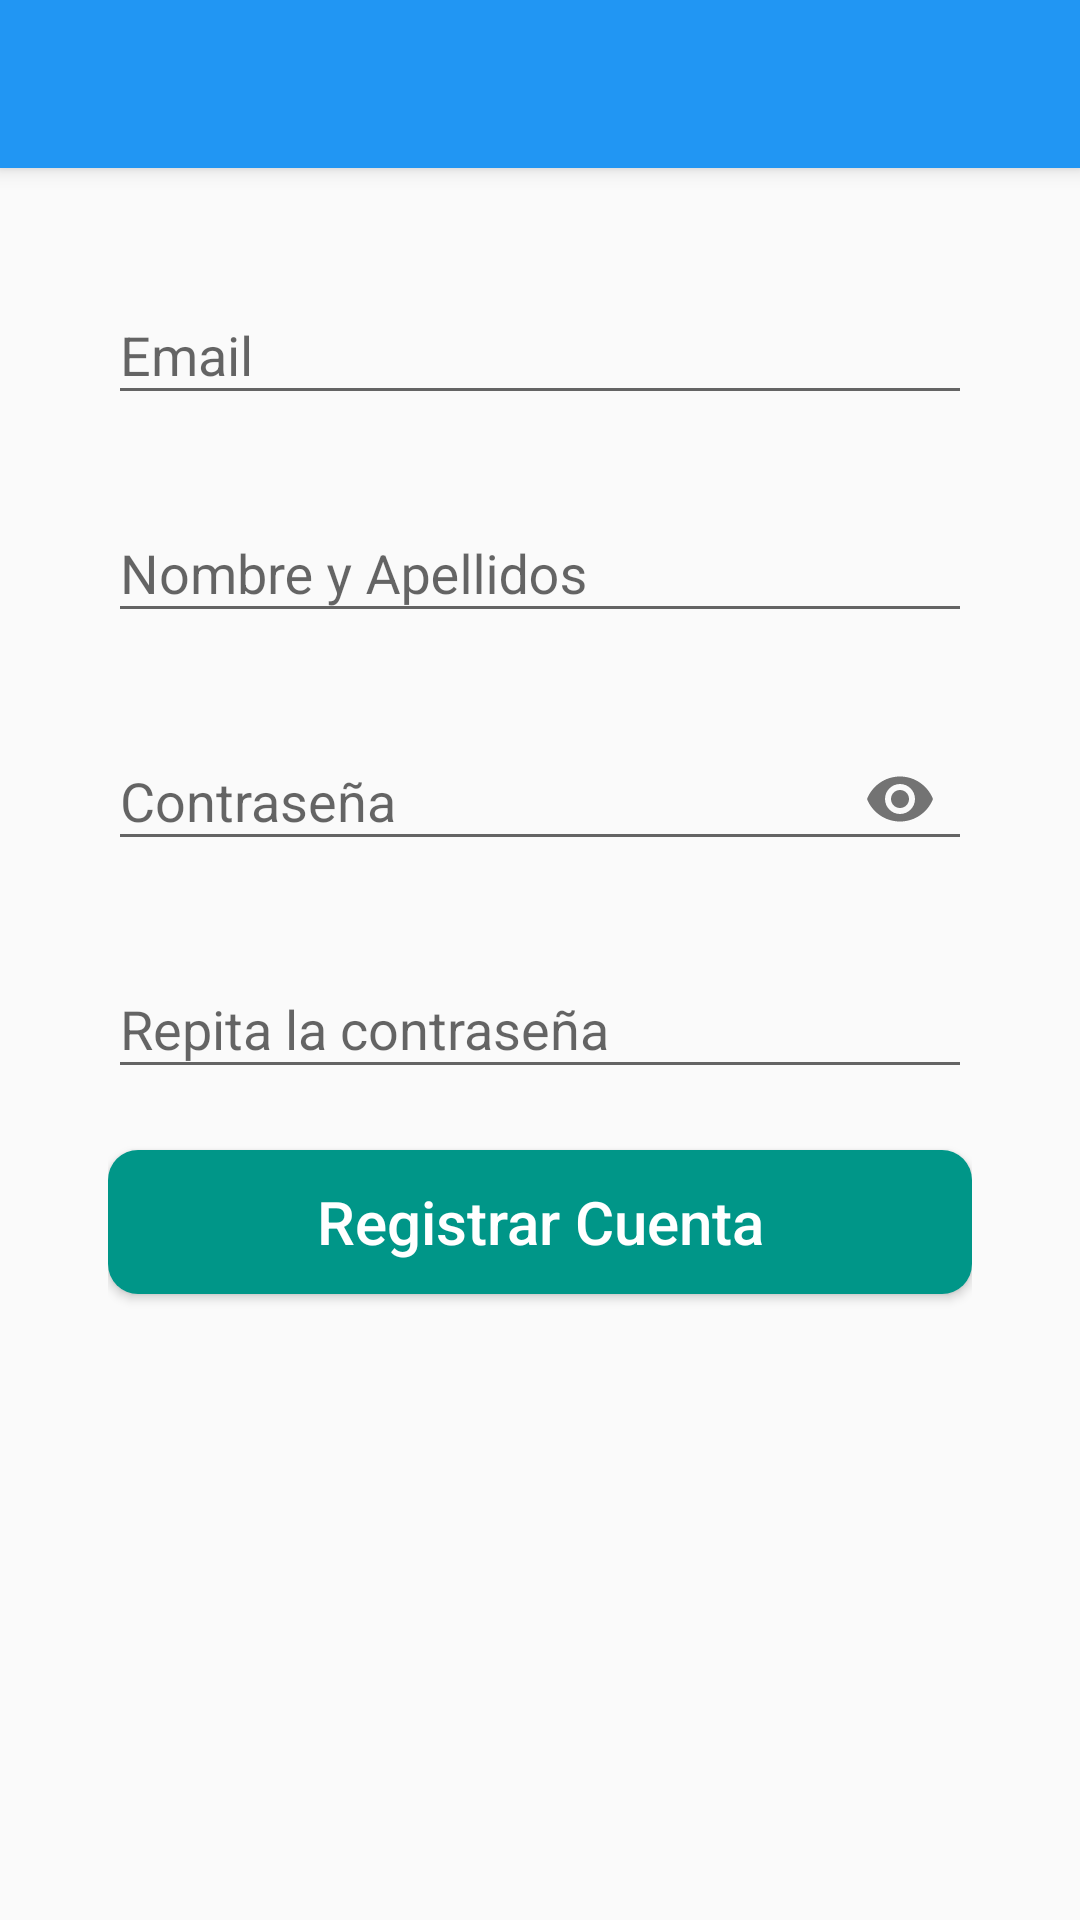

The Android layout XML behind this screen, and the referenced resources:
<!-- AndroidManifest.xml: application theme AppTheme -->
<!-- res/layout/activity_register.xml -->
<?xml version="1.0" encoding="utf-8"?>
<LinearLayout xmlns:android="http://schemas.android.com/apk/res/android"
    xmlns:app="http://schemas.android.com/apk/res-auto"
    xmlns:tools="http://schemas.android.com/tools"
    android:layout_width="match_parent"
    android:layout_height="match_parent"
    android:orientation="vertical"
    tools:context=".ui.register.RegisterActivity">

    
    <include
        android:id="@+id/toolbar"
        layout="@layout/toolbar" />

    <LinearLayout
        android:layout_width="match_parent"
        android:layout_height="match_parent"
        android:orientation="vertical"
        android:paddingEnd="36dp"
        android:paddingStart="36dp">

        <android.support.design.widget.TextInputLayout
            android:id="@+id/et_reg_email"
            android:layout_width="match_parent"
            android:layout_height="wrap_content"
            android:layout_marginTop="30dp"
            app:errorEnabled="true">

            <android.support.design.widget.TextInputEditText
                android:layout_width="match_parent"
                android:layout_height="wrap_content"
                android:hint="@string/et_email"
                android:inputType="textEmailAddress"
                android:textSize="18sp" />

        </android.support.design.widget.TextInputLayout>

        <android.support.design.widget.TextInputLayout
            android:id="@+id/et_reg_name"
            android:layout_width="match_parent"
            android:layout_height="wrap_content"
            app:errorEnabled="true">

            <android.support.design.widget.TextInputEditText
                android:layout_width="match_parent"
                android:layout_height="wrap_content"
                android:hint="@string/et_name"
                android:inputType="textPersonName"
                android:textSize="18sp" />

        </android.support.design.widget.TextInputLayout>

        <android.support.design.widget.TextInputLayout
            android:id="@+id/et_reg_password"
            android:layout_width="match_parent"
            android:layout_height="wrap_content"
            app:passwordToggleEnabled="true"
            app:errorEnabled="true">

        <android.support.design.widget.TextInputEditText
            android:layout_width="match_parent"
            android:layout_height="wrap_content"
            android:hint="@string/et_password"
            android:textSize="18sp"
            android:inputType="textPassword" />

        </android.support.design.widget.TextInputLayout>

        <android.support.design.widget.TextInputLayout
            android:id="@+id/et_reg_repeatpassword"
            android:layout_width="match_parent"
            android:layout_height="wrap_content"
            app:errorEnabled="true">

            <android.support.design.widget.TextInputEditText
                android:layout_width="match_parent"
                android:layout_height="wrap_content"
                android:hint="@string/et_repeatpassword"
                android:textSize="18sp"
                android:inputType="textPassword" />

        </android.support.design.widget.TextInputLayout>


        <Button
            android:id="@+id/btn_register"
            android:layout_width="match_parent"
            android:layout_height="wrap_content"
            android:background="@drawable/btn_login_background"
            android:elevation="4dp"
            android:text="@string/btn_register_email"
            android:textColor="@android:color/white"
            android:textSize="20sp"
            android:textAllCaps="false"/>

        <ProgressBar
            android:id="@+id/progress_bar_register"
            android:layout_width="wrap_content"
            android:layout_height="wrap_content"
            android:layout_gravity="center_horizontal"
            android:layout_marginTop="10dp"
            android:visibility="gone" />


    </LinearLayout>


</LinearLayout>
<!-- res/layout/toolbar.xml (included above) -->
<?xml version="1.0" encoding="utf-8"?>
<android.support.v7.widget.Toolbar xmlns:android="http://schemas.android.com/apk/res/android"
    xmlns:app="http://schemas.android.com/apk/res-auto"
    android:layout_width="match_parent"
    android:layout_height="?android:attr/actionBarSize"
    android:background="@color/colorPrimary"
    android:elevation="4dp"
    android:theme="@style/ThemeOverlay.AppCompat.Dark.ActionBar"
    app:popupTheme="@style/ThemeOverlay.AppCompat.Light"/>
<!-- resources referenced by this layout -->
<resources>
  <color name="colorPrimary">#2196F3</color>
  <!-- drawable btn_login_background (drawable) -->
  <?xml version="1.0" encoding="utf-8"?>
  <ripple xmlns:android="http://schemas.android.com/apk/res/android"
      xmlns:tools="http://schemas.android.com/tools"
      android:color="@color/colorPrimary"
      tools:targetApi="lollipop">
  
      <item android:id="@+id/mask">
          <shape android:shape="rectangle">
              <solid android:color="@color/colorAccent" />
              <corners android:radius="10dp" />
          </shape>
      </item>
  </ripple>
  <string name="btn_register_email">Registrar Cuenta</string>
  <string name="et_email">Email</string>
  <string name="et_name">Nombre y Apellidos</string>
  <string name="et_password">Contraseña</string>
  <string name="et_repeatpassword">Repita la contraseña</string>
  <style name="AppTheme" parent="Theme.AppCompat.Light.NoActionBar">
          
          <item name="colorPrimary">@color/colorPrimary</item>
          <item name="colorPrimaryDark">@color/colorPrimaryDark</item>
          <item name="colorAccent">@color/colorAccent</item>
      </style>
  <color name="colorAccent">#009688</color>
  <color name="colorPrimaryDark">#1976D2</color>
</resources>
